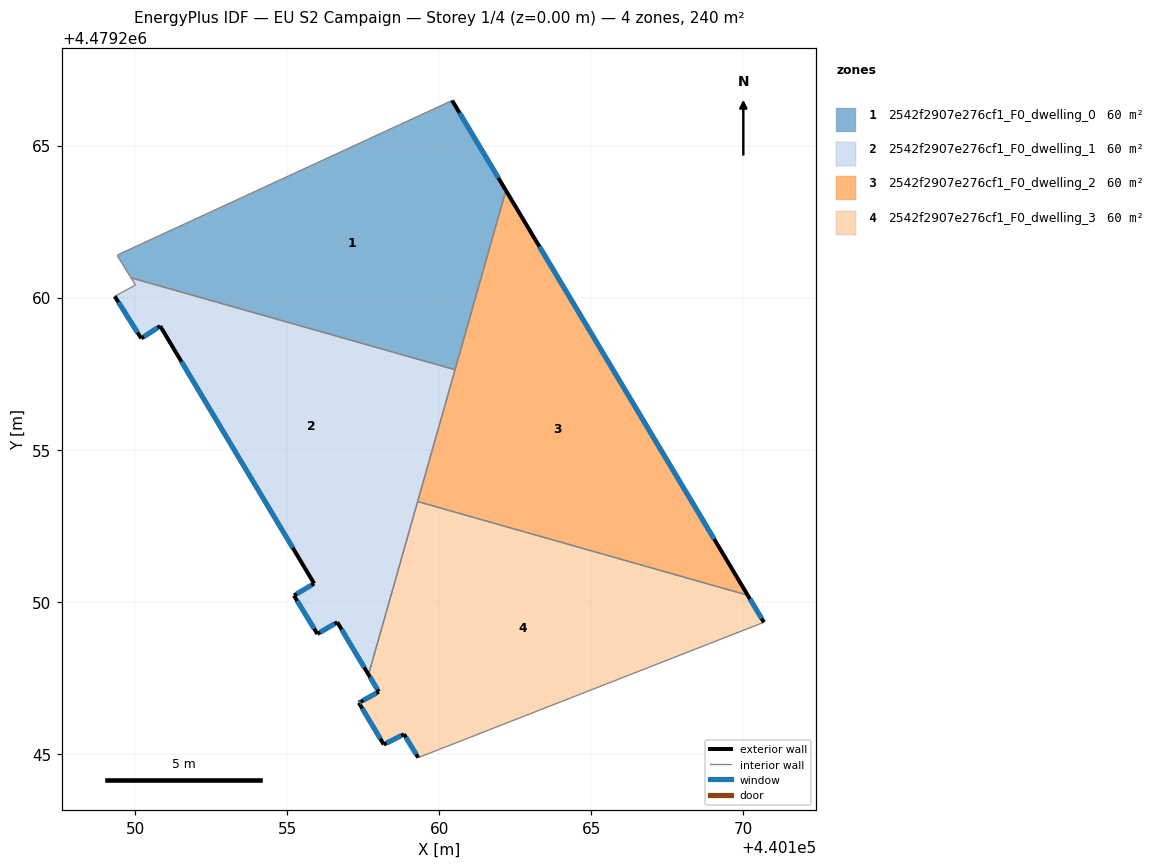
=== STOREY PLAN SPEC (per zone: floor XY polygon, exterior-wall plan segments, windows/doors) ===
zone 1: 2542f2907e276cf1_F0_dwelling_0  (60.0 m²)
  floor: (440160.42, 4479266.48) (440162.19, 4479263.52) (440160.52, 4479257.63) (440149.86, 4479260.65) (440149.41, 4479261.39) (440149.48, 4479261.43)
  exterior wall: (440162.19, 4479263.52) – (440160.42, 4479266.48)  [3.4 m]
    window: (440161.94, 4479263.93) – (440160.67, 4479266.07)  [5.4 m²]
  interior walls: 5
zone 2: 2542f2907e276cf1_F0_dwelling_1  (60.0 m²)
  floor: (440160.52, 4479257.63) (440158.50, 4479250.53) (440155.89, 4479250.60) (440150.82, 4479259.07) (440150.20, 4479258.66) (440149.33, 4479260.04) (440150.01, 4479260.42) (440149.86, 4479260.65)
  floor: (440158.50, 4479250.53) (440157.67, 4479247.61) (440156.65, 4479249.33) (440155.99, 4479248.95) (440155.22, 4479250.21) (440155.89, 4479250.60)
  exterior wall: (440150.82, 4479259.07) – (440155.89, 4479250.60)  [9.9 m]
    window: (440151.53, 4479257.89) – (440155.18, 4479251.77)  [15.4 m²]
  exterior wall: (440150.20, 4479258.66) – (440150.82, 4479259.07)  [0.7 m]
    window: (440150.29, 4479258.72) – (440150.74, 4479259.01)  [1.2 m²]
  exterior wall: (440149.33, 4479260.04) – (440150.20, 4479258.66)  [1.6 m]
    window: (440149.45, 4479259.85) – (440150.08, 4479258.85)  [2.6 m²]
  exterior wall: (440156.65, 4479249.33) – (440157.67, 4479247.61)  [2.0 m]
    window: (440156.79, 4479249.09) – (440157.53, 4479247.85)  [3.1 m²]
  exterior wall: (440155.99, 4479248.95) – (440156.65, 4479249.33)  [0.8 m]
    window: (440156.08, 4479249.00) – (440156.56, 4479249.28)  [1.2 m²]
  exterior wall: (440155.22, 4479250.21) – (440155.99, 4479248.95)  [1.5 m]
    window: (440155.33, 4479250.03) – (440155.88, 4479249.12)  [2.3 m²]
  exterior wall: (440155.89, 4479250.60) – (440155.22, 4479250.21)  [0.8 m]
    window: (440155.79, 4479250.55) – (440155.31, 4479250.26)  [1.2 m²]
  interior walls: 5
zone 3: 2542f2907e276cf1_F0_dwelling_2  (60.0 m²)
  floor: (440162.19, 4479263.52) (440170.14, 4479250.22) (440159.29, 4479253.30)
  exterior wall: (440170.14, 4479250.22) – (440162.19, 4479263.52)  [15.5 m]
    window: (440169.04, 4479252.06) – (440163.29, 4479261.68)  [24.3 m²]
  interior walls: 3
zone 4: 2542f2907e276cf1_F0_dwelling_3  (60.0 m²)
  floor: (440170.14, 4479250.22) (440170.67, 4479249.33) (440159.31, 4479244.88) (440158.84, 4479245.65) (440158.17, 4479245.31) (440157.35, 4479246.68) (440157.42, 4479246.72) (440158.01, 4479247.04) (440157.67, 4479247.61) (440159.29, 4479253.30)
  exterior wall: (440158.17, 4479245.31) – (440158.84, 4479245.65)  [0.7 m]
    window: (440158.27, 4479245.36) – (440158.75, 4479245.60)  [1.2 m²]
  exterior wall: (440157.35, 4479246.68) – (440158.17, 4479245.31)  [1.6 m]
    window: (440157.47, 4479246.49) – (440158.06, 4479245.50)  [2.5 m²]
  exterior wall: (440157.42, 4479246.72) – (440157.35, 4479246.68)  [0.1 m]
    window: (440157.41, 4479246.71) – (440157.36, 4479246.69)  [0.1 m²]
  exterior wall: (440158.01, 4479247.04) – (440157.42, 4479246.72)  [0.7 m]
    window: (440157.93, 4479247.00) – (440157.50, 4479246.76)  [1.1 m²]
  exterior wall: (440157.67, 4479247.61) – (440158.01, 4479247.04)  [0.7 m]
    window: (440157.72, 4479247.53) – (440157.96, 4479247.12)  [1.0 m²]
  exterior wall: (440170.67, 4479249.33) – (440170.14, 4479250.22)  [1.0 m]
    window: (440170.60, 4479249.45) – (440170.21, 4479250.09)  [1.6 m²]
  exterior wall: (440158.84, 4479245.65) – (440159.31, 4479244.88)  [0.9 m]
    window: (440158.90, 4479245.54) – (440159.24, 4479244.98)  [1.4 m²]
  interior walls: 3

=== DERIVED (storey summary) ===
Building: EU S2 Campaign
Storey: 1 of 4  (floor level z = 0.00 m)
Storey gross floor area: 239.8 m²
Zones on this storey: 4
  - 2542f2907e276cf1_F0_dwelling_0: floor 60.0 m²; exterior wall 3.4 m (10.3 m²); 1 window(s) 5.4 m²; WWR 52.2%
  - 2542f2907e276cf1_F0_dwelling_1: floor 60.0 m²; exterior wall 17.3 m (51.8 m²); 7 window(s) 27.0 m²; WWR 52.2%
  - 2542f2907e276cf1_F0_dwelling_2: floor 60.0 m²; exterior wall 15.5 m (46.5 m²); 1 window(s) 24.3 m²; WWR 52.2%
  - 2542f2907e276cf1_F0_dwelling_3: floor 60.0 m²; exterior wall 5.7 m (17.1 m²); 7 window(s) 8.9 m²; WWR 52.2%
Zone adjacency (shared interzone walls):
  - 2542f2907e276cf1_F0_dwelling_0 ↔ 2542f2907e276cf1_F0_dwelling_1
  - 2542f2907e276cf1_F0_dwelling_0 ↔ 2542f2907e276cf1_F0_dwelling_2
  - 2542f2907e276cf1_F0_dwelling_1 ↔ 2542f2907e276cf1_F0_dwelling_2
  - 2542f2907e276cf1_F0_dwelling_1 ↔ 2542f2907e276cf1_F0_dwelling_3
  - 2542f2907e276cf1_F0_dwelling_2 ↔ 2542f2907e276cf1_F0_dwelling_3